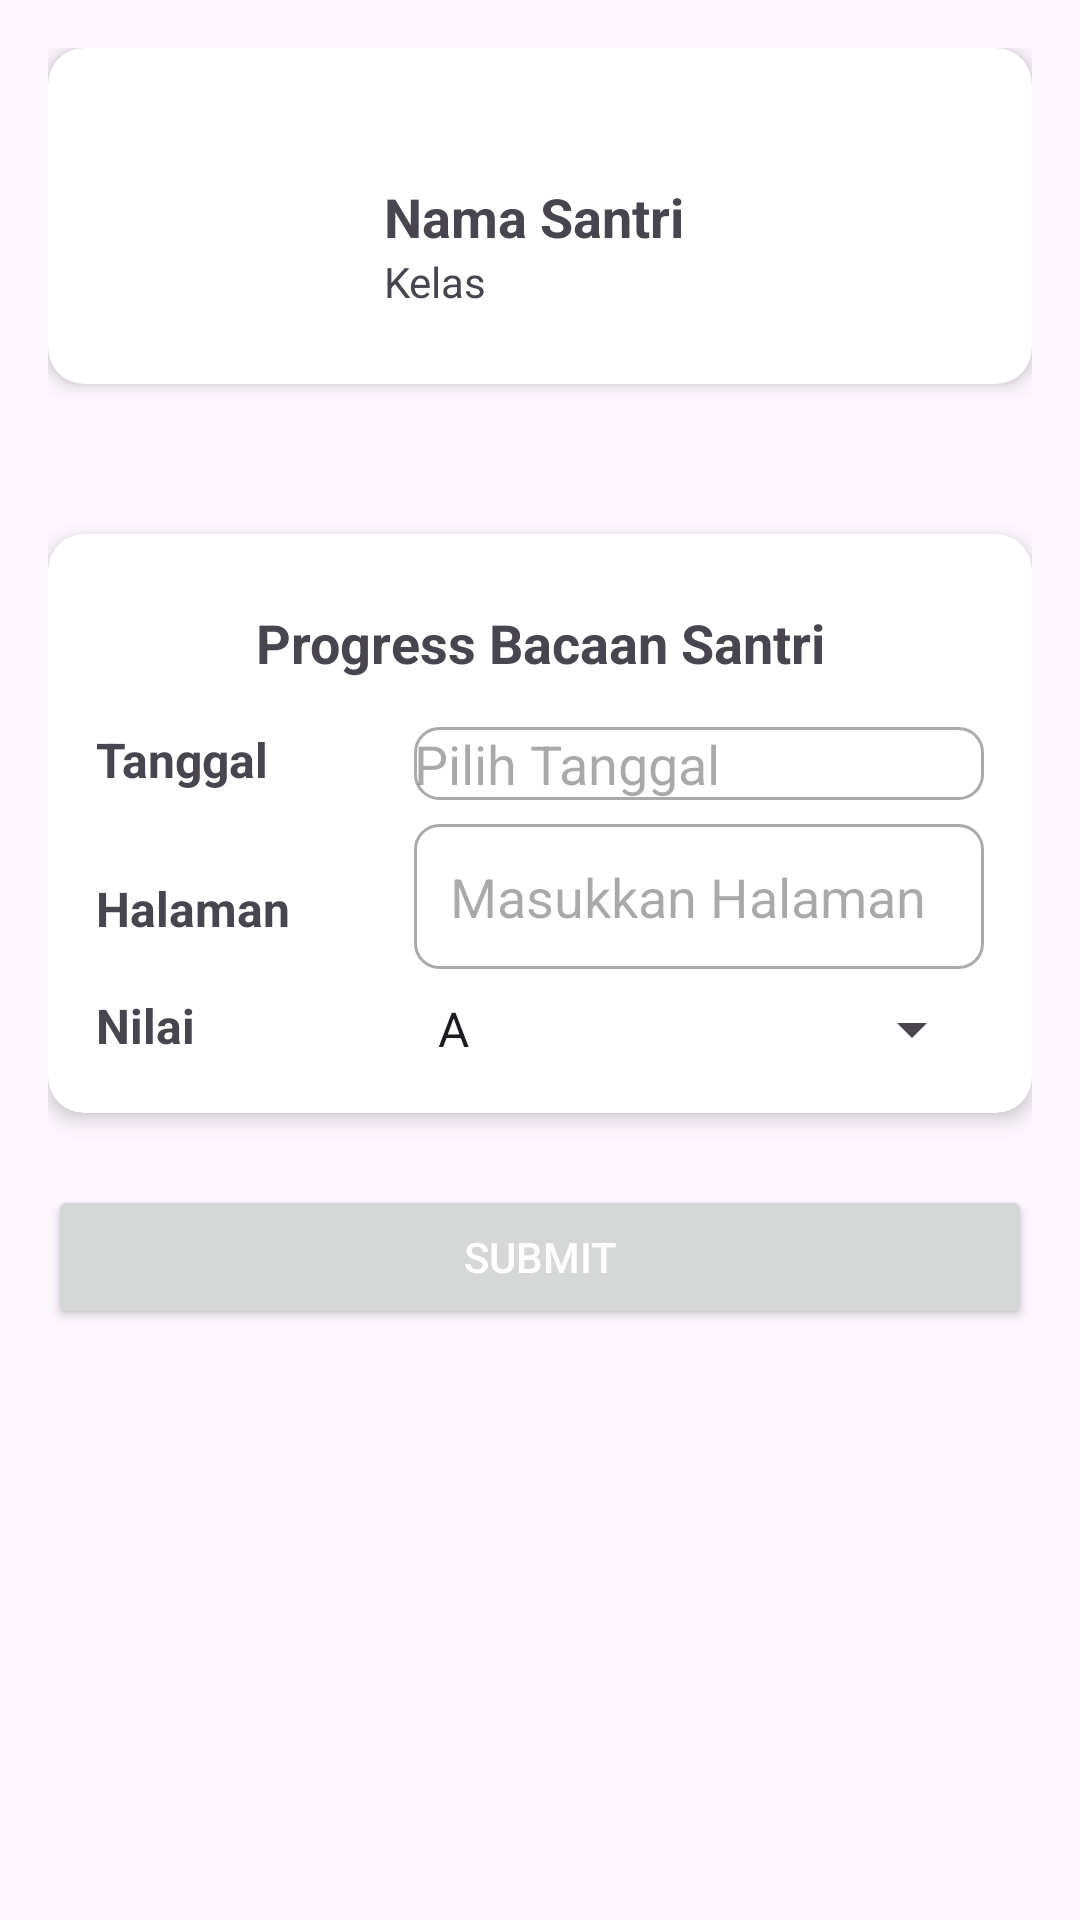

Produce the Android XML layout that renders to this screen, including the resource entries it uses.
<!-- AndroidManifest.xml: application theme Theme.EPrestasi -->
<!-- res/layout/activity_tambah_buku.xml -->
<?xml version="1.0" encoding="utf-8"?>
<ScrollView
    xmlns:android="http://schemas.android.com/apk/res/android"
    xmlns:app="http://schemas.android.com/apk/res-auto"
    xmlns:tools="http://schemas.android.com/tools"
    android:layout_width="match_parent"
    android:layout_height="match_parent"
    android:fillViewport="true"> 

    <androidx.constraintlayout.widget.ConstraintLayout
        android:layout_width="match_parent"
        android:layout_height="match_parent"
        android:padding="16dp">

        
        <androidx.cardview.widget.CardView
            android:id="@+id/cardViewSantri"
            android:layout_width="match_parent"
            android:layout_height="wrap_content"
            android:layout_marginBottom="16dp"
            app:cardCornerRadius="12dp"
            app:cardElevation="4dp"
            app:layout_constraintEnd_toEndOf="parent"
            app:layout_constraintStart_toStartOf="parent"
            app:layout_constraintTop_toTopOf="parent">

            <androidx.constraintlayout.widget.ConstraintLayout
                android:layout_width="match_parent"
                android:layout_height="wrap_content"
                android:padding="16dp">

                
                <androidx.constraintlayout.utils.widget.ImageFilterView
                    android:id="@+id/imvSantri"
                    android:layout_width="80dp"
                    android:layout_height="80dp"
                    android:layout_marginEnd="16dp"
                    android:scaleType="centerCrop"
                    app:layout_constraintBottom_toBottomOf="parent"
                    app:layout_constraintStart_toStartOf="parent"
                    app:layout_constraintTop_toTopOf="parent"
                    app:roundPercent="1"
                    tools:srcCompat="@tools:sample/avatars" />

                
                <TextView
                    android:id="@+id/tvSantri"
                    android:layout_width="0dp"
                    android:layout_height="wrap_content"
                    android:layout_marginStart="16dp"
                    android:gravity="center_vertical"
                    android:text="Nama Santri"
                    android:textSize="18sp"
                    android:textStyle="bold"
                    app:layout_constraintBottom_toBottomOf="parent"
                    app:layout_constraintStart_toEndOf="@id/imvSantri"
                    app:layout_constraintTop_toTopOf="parent" />

                <TextView
                    android:id="@+id/tvkelas"
                    android:layout_width="wrap_content"
                    android:layout_height="wrap_content"
                    android:text="Kelas"
                    app:layout_constraintStart_toStartOf="@+id/tvSantri"
                    app:layout_constraintTop_toBottomOf="@+id/tvSantri" />

            </androidx.constraintlayout.widget.ConstraintLayout>
        </androidx.cardview.widget.CardView>

        
        <androidx.cardview.widget.CardView
            android:id="@+id/cardViewInput"
            android:layout_width="match_parent"
            android:layout_height="wrap_content"
            android:layout_marginTop="50dp"
            app:cardCornerRadius="12dp"
            app:cardElevation="4dp"
            app:layout_constraintEnd_toEndOf="parent"
            app:layout_constraintStart_toStartOf="parent"
            app:layout_constraintTop_toBottomOf="@id/cardViewSantri">

            <androidx.constraintlayout.widget.ConstraintLayout
                android:layout_width="match_parent"
                android:layout_height="wrap_content"
                android:padding="16dp">

                
                <TextView
                    android:id="@+id/tvProgressTitle"
                    android:layout_width="match_parent"
                    android:layout_height="wrap_content"
                    android:layout_marginTop="8dp"
                    android:gravity="center"
                    android:text="Progress Bacaan Santri"
                    android:textSize="18sp"
                    android:textStyle="bold"
                    app:layout_constraintTop_toTopOf="parent"
                    tools:layout_editor_absoluteX="16dp" />

                
                <EditText
                    android:id="@+id/etTanggal"
                    android:layout_width="0dp"
                    android:layout_height="wrap_content"
                    android:layout_marginTop="16dp"
                    android:background="@drawable/edittext_bg"
                    android:hint="Pilih Tanggal"
                    android:inputType="none"
                    app:layout_constraintEnd_toEndOf="parent"
                    app:layout_constraintStart_toStartOf="@+id/guideline"
                    app:layout_constraintTop_toBottomOf="@+id/tvProgressTitle" />


                
                <TextView
                    android:id="@+id/tvTanggal"
                    android:layout_width="wrap_content"
                    android:layout_height="wrap_content"
                    android:text="Tanggal"
                    android:textSize="16sp"
                    android:textStyle="bold"
                    app:layout_constraintStart_toStartOf="parent"
                    app:layout_constraintTop_toTopOf="@+id/etTanggal" />

                

                

                
                <TextView
                    android:id="@+id/tvHalaman"
                    android:layout_width="wrap_content"
                    android:layout_height="wrap_content"
                    android:text="Halaman"
                    android:textSize="16sp"
                    android:textStyle="bold"
                    app:layout_constraintBottom_toTopOf="@+id/tvNilai"
                    app:layout_constraintStart_toStartOf="parent"
                    app:layout_constraintTop_toTopOf="@+id/etHalaman" />

                
                <EditText
                    android:id="@+id/etHalaman"
                    android:layout_width="0dp"
                    android:layout_height="wrap_content"
                    android:layout_marginTop="8dp"
                    android:background="@drawable/edittext_bg"
                    android:hint="Masukkan Halaman"
                    android:inputType="number"
                    android:padding="12dp"
                    app:layout_constraintEnd_toEndOf="parent"
                    app:layout_constraintStart_toStartOf="@+id/guideline"
                    app:layout_constraintTop_toBottomOf="@+id/etTanggal" />

                
                <TextView
                    android:id="@+id/tvNilai"
                    android:layout_width="wrap_content"
                    android:layout_height="wrap_content"
                    android:text="Nilai"
                    android:textSize="16sp"
                    android:textStyle="bold"
                    app:layout_constraintStart_toStartOf="parent"
                    app:layout_constraintTop_toTopOf="@+id/spinnerNilai" />

                
                <Spinner
                    android:id="@+id/spinnerNilai"
                    android:layout_width="0dp"
                    android:layout_height="wrap_content"
                    android:layout_marginTop="8dp"
                    android:entries="@array/nilai_options"
                    app:layout_constraintEnd_toEndOf="parent"
                    app:layout_constraintStart_toStartOf="@+id/guideline"
                    app:layout_constraintTop_toBottomOf="@id/etHalaman" />

                <androidx.constraintlayout.widget.Guideline
                    android:id="@+id/guideline"
                    android:layout_width="wrap_content"
                    android:layout_height="wrap_content"
                    android:orientation="vertical"
                    app:layout_constraintGuide_begin="106dp" />

            </androidx.constraintlayout.widget.ConstraintLayout>
        </androidx.cardview.widget.CardView>

        

        


        
        <Button
            android:id="@+id/btnSubmit"
            android:layout_width="match_parent"
            android:layout_height="wrap_content"
            android:layout_marginTop="24dp"
            android:text="Submit"
            android:textColor="@android:color/white"
            app:layout_constraintEnd_toEndOf="parent"
            app:layout_constraintStart_toStartOf="parent"
            app:layout_constraintTop_toBottomOf="@+id/cardViewInput" />

    </androidx.constraintlayout.widget.ConstraintLayout>

</ScrollView>
<!-- resources referenced by this layout -->
<resources>
  <string-array name="nilai_options">
              <item>A</item>
              <item>B</item>
              <item>C</item>
              <item>D</item>
              <item>E</item>
          </string-array>
  <!-- drawable edittext_bg (drawable) -->
  <shape xmlns:android="http://schemas.android.com/apk/res/android">
      <corners android:radius="8dp" />
      <solid android:color="@android:color/white"/>
      <stroke android:width="1dp" android:color="@android:color/darker_gray"/>
  </shape>
  <style name="Theme.EPrestasi" parent="Base.Theme.EPrestasi" />
  <style name="Base.Theme.EPrestasi" parent="Theme.Material3.DayNight.NoActionBar">
          
          
      </style>
</resources>
